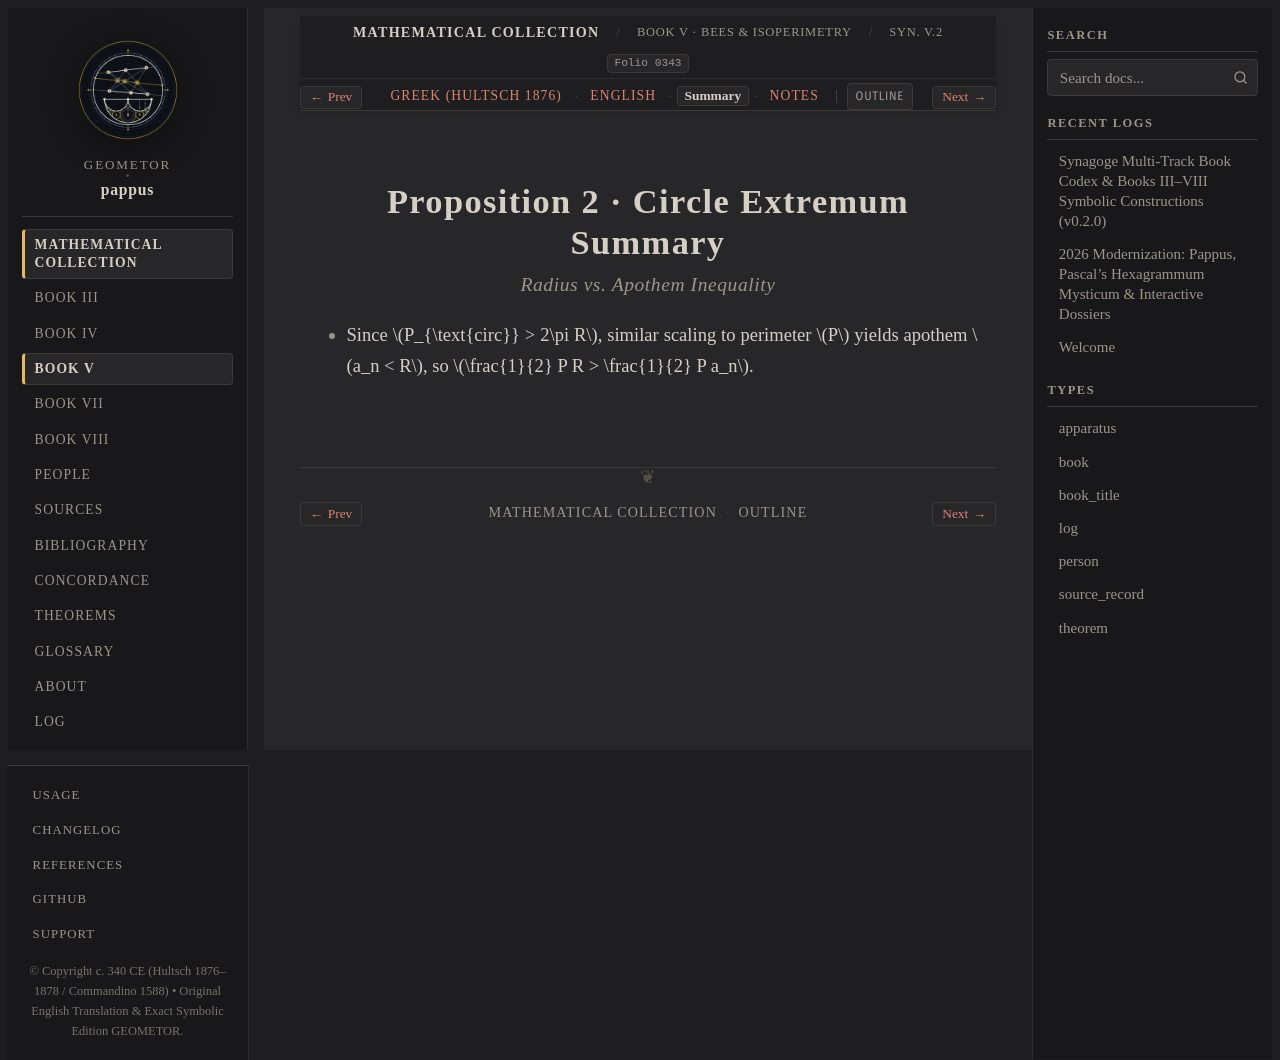

repository: geometor/pappus · page: synagoge/book_05/prop_02_circle_exceeds_polygons/summary.html · generator: sphinx

:order: 3
:layout: book
:type: book
:title: Proposition 2 · Circle Extremum Summary
:canonical_id: Syn. V.2.summary
:folio: hultsch_1876_vol1:0343
:tracks: English: index | Greek: el | Summary: summary | Notes: notes

Proposition 2 · Circle Extremum Summary
=======================================

.. rubric:: Radius vs. Apothem Inequality

.. folio:: hultsch_1876_vol1:0343
   :page: 310

* Since :math:`P_{\text{circ}} > 2\pi R`, similar scaling to perimeter :math:`P` yields apothem :math:`a_n < R`, so :math:`\frac{1}{2} P R > \frac{1}{2} P a_n`.
